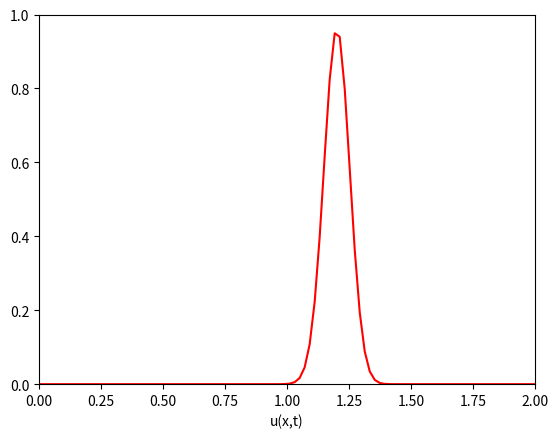

Generate this figure with matplotlib:
import matplotlib.animation as animation
import matplotlib.pyplot as plt
import numpy as np

x_min, x_max=0, 2

N = 100

t, t_max = 0, 1

dx = (x_max-x_min)/(N-1)
dt = 0.02

a = 1
c = a * (dt/dx)

if c==1:
    print('Число Курента подходит')
else:
    print('Число Курента не подходит')

x_coordinates = np.linspace(x_min, x_max, N)
u_current = np.exp(-200 * (x_coordinates-0.2)**2)
u_new = np.zeros(len(u_current))

solution_matrix = [u_current.copy()]
num_time_steps = int(t_max/dt)

for step in range(num_time_steps):
    for i in range(1, N-1):
        u_new[i] = u_current[i] - c*(u_current[i] - u_current[i-1])

    u_new[0] = u_current[0] - c * (u_current[0] - u_current[-2])
    u_new[-1] = u_current[0]
    u_current[:] = u_new
    solution_matrix.append(u_new.copy())


print(f"u({50}) = {max(solution_matrix[50])}")

is_animate = True 
is_animate = False 
if is_animate:
    fig, axis_x = plt.subplots()
    line, = axis_x.plot(x_coordinates, solution_matrix[0], color='red')
    axis_x.set_xlim(x_min, x_max)
    axis_x.set_ylim(0, t_max)
    axis_x.set_xlabel('x')
    axis_x.set_xlabel('u(x,t)')
    axis_x.set_label("perenos equations")
    def update_plot(frame, x_coordinates, y, line):
        line.set_ydata(y[frame])
        return line,
    ani = animation.FuncAnimation(fig, update_plot, frames=range(len(solution_matrix)), 
                                  fargs=(x_coordinates, solution_matrix, line), interval=50, blit=True)
    plt.show()
else:
    fig, axis_x = plt.subplots()
    line, = axis_x.plot(x_coordinates, solution_matrix[50], color='red')
    axis_x.set_xlim(x_min, x_max)
    axis_x.set_ylim(0, t_max)
    axis_x.set_xlabel('x')
    axis_x.set_xlabel('u(x,t)')

    axis_x.set_label("perenos equations")

    plt.show()
